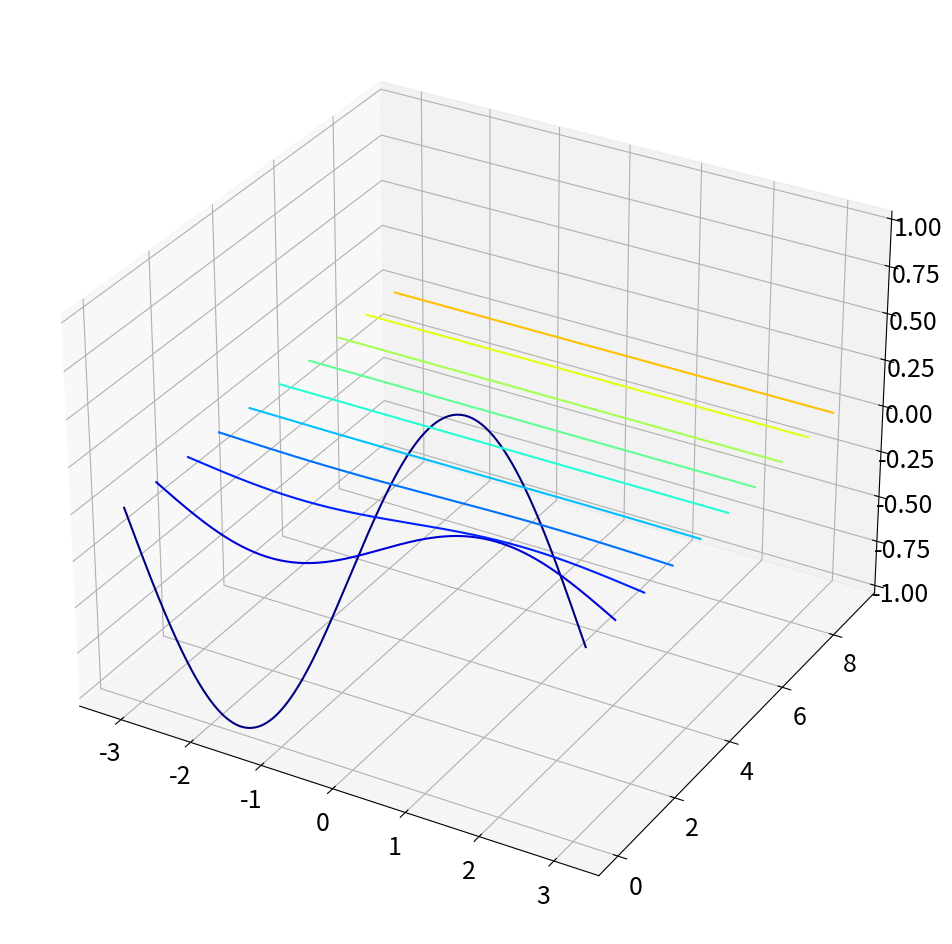
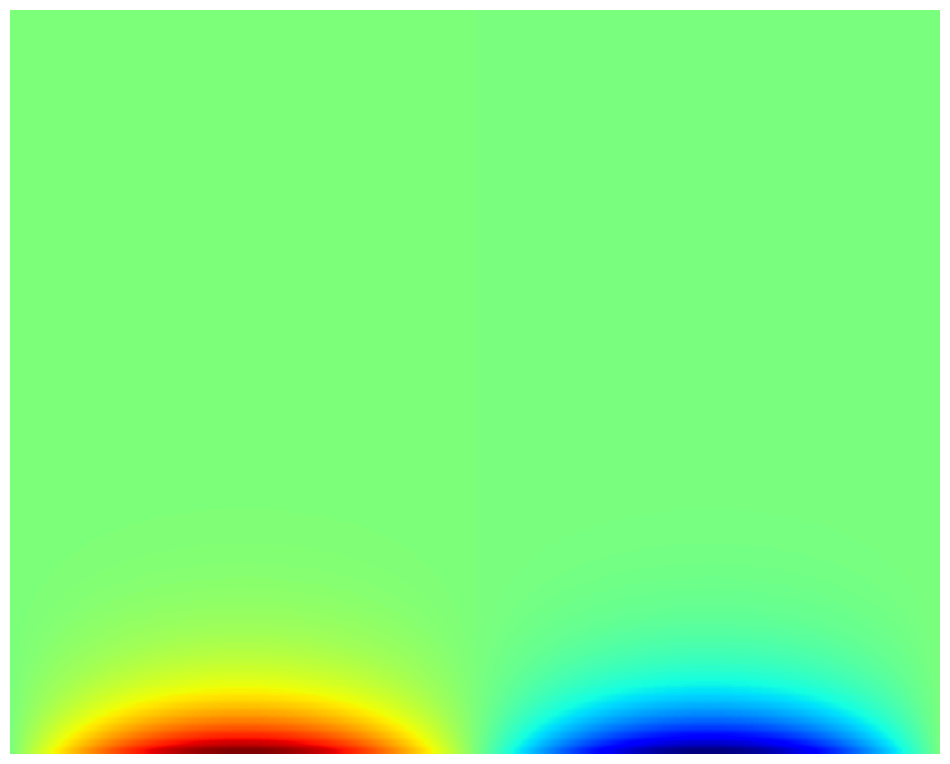
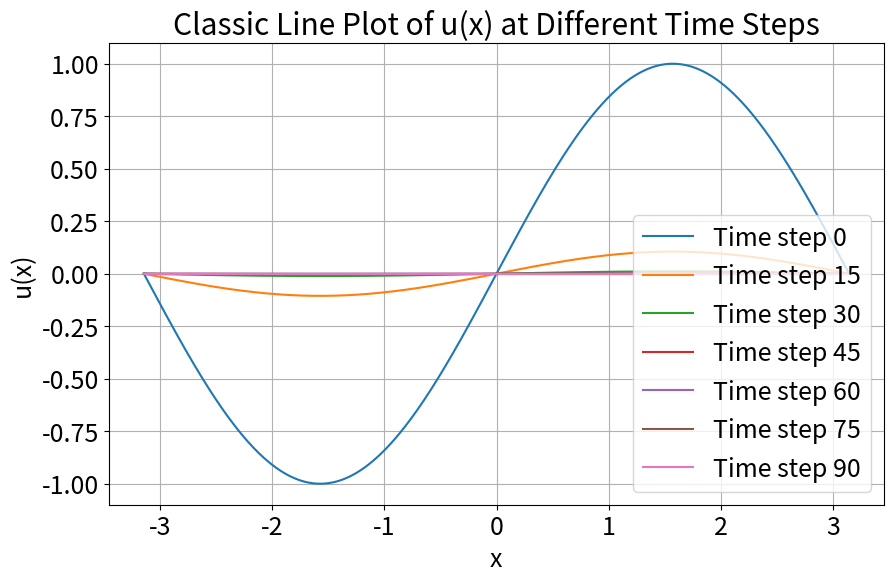

Write Python code to recreate these figures, in order.
import numpy as np
import matplotlib.pyplot as plt
from scipy.integrate import odeint
from mpl_toolkits.mplot3d import Axes3D
import matplotlib.cm as cm

plt.rcParams['figure.figsize'] = (12, 12)  # Use tuple () instead of set {}
plt.rcParams.update({'font.size': 18})     # Use .update(), not .updates()

a      = 1 # Diffusion
psi    = 0.5 # Distabilization term
L      = 2*np.pi
N_grid = 1000 #Number of discretization points
dx     = L/N_grid
x      = np.arange(-L/2, L/2, dx) #Define x domain

#Define descrete wavenumbers
kappa  = 2*np.pi*np.fft.fftfreq(N_grid, d= dx)

#Initial Conditions
u_0    = np.zeros_like(x)
u_0    = np.sin(x) #Ask AI for initial cond
u0hat  = np.fft.fft(u_0)
 #SciPy's odeint doesn't play well with complex number. 
 
u0hat_ri = np.concatenate((u0hat.real, u0hat.imag))

#Simulate in Fourier Frequency domain
dt     = 0.1
t      =np.arange(0, 10, dt)

def rhsEq(uhat_ri, t, kappa, a):
    uhat     = uhat_ri[:N_grid] + (1j) * uhat_ri[N_grid:]
    d_uhat    = -a**2 * (np.power(kappa,2) +  psi) * uhat 
    d_uhat_ri = np.concatenate((d_uhat.real, d_uhat.imag)).astype('float64') 
    return d_uhat_ri

uhat_ri   = odeint(rhsEq, u0hat_ri, t, args =(kappa, a))

uhat      = uhat_ri[:, :N_grid] + (1j) * uhat_ri[:, N_grid:]    
 
u         = np.zeros_like(uhat)

for k in range(len(t)):
    u[k, :] = np.fft.ifft(uhat[k, :])
    
u     =u.real

#Waterfall plot
fig = plt.figure()
ax  =fig.add_subplot(111, projection = '3d')
plt.set_cmap('jet_r')
u_plot = u[0:-1:10, : ]
for j in range(u_plot.shape[0]):
    ys = j*np.ones(u_plot.shape[1])
    ax.plot(x, ys, u_plot[j, :],color = cm.jet(j*20))


#Image plot
plt.figure()
plt.imshow(np.flipud(u), aspect=8)
plt.axis('off')
plt.set_cmap('jet_r')
plt.show()
#%%

plt.figure(figsize=(10, 6))

# Plot every Nth time slice to avoid clutter
for t in range(0, u.shape[0], 15):
    plt.plot(x, u[t, :], label=f'Time step {t}')

plt.xlabel('x')
plt.ylabel('u(x)')
plt.title('Classic Line Plot of u(x) at Different Time Steps')
plt.legend()
plt.grid(True)
plt.show()






    
    
    
    
    
    
    
    
    
    
    
    
    
    
    
    
    
    
    